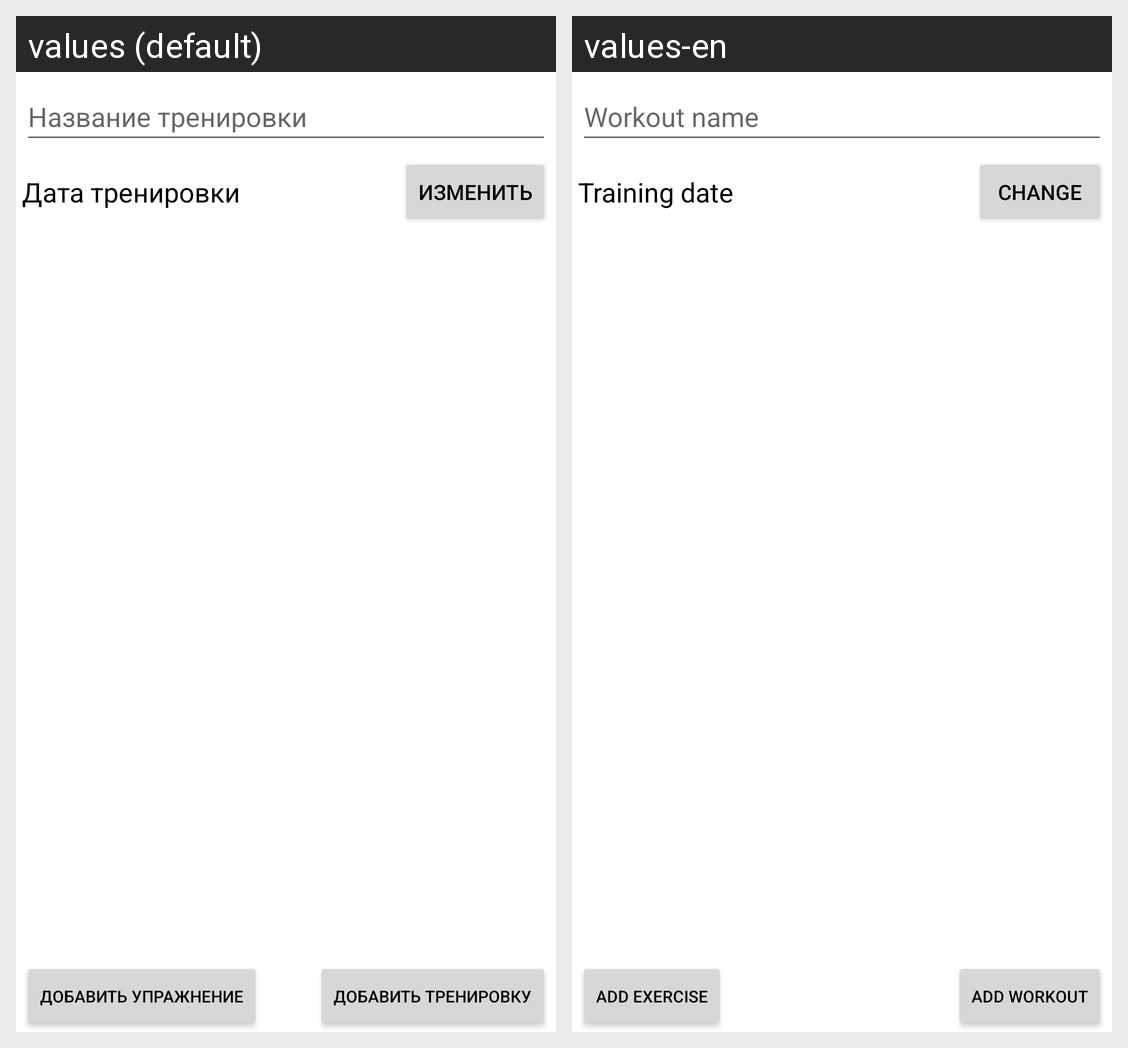

Strings drawn on this Android screen and how each of the app's shown locales translates them:
Android screen res/layout/fragment_creating_of_workout.xml rendered under 2 locales, left to right: values (default), values-en. Device: Nexus 5 (rendered at 1080×1920; each locale shown at half size, 540×960, under a caption strip naming it); theme Theme.FitHelper.
Strings drawn on this screen, with the default value and each locale's value (text and hints the layout hard-codes, and strings that could not be matched under every locale, appear in the picture but are not listed):

workout_name
  values: Название тренировки
  values-en: Workout name

workout_date
  values: Дата тренировки
  values-en: Training date

change
  values: Изменить
  values-en: Change

add_exercise
  values: Добавить упражнение
  values-en: Add exercise

add_workout
  values: Добавить тренировку
  values-en: Add workout
